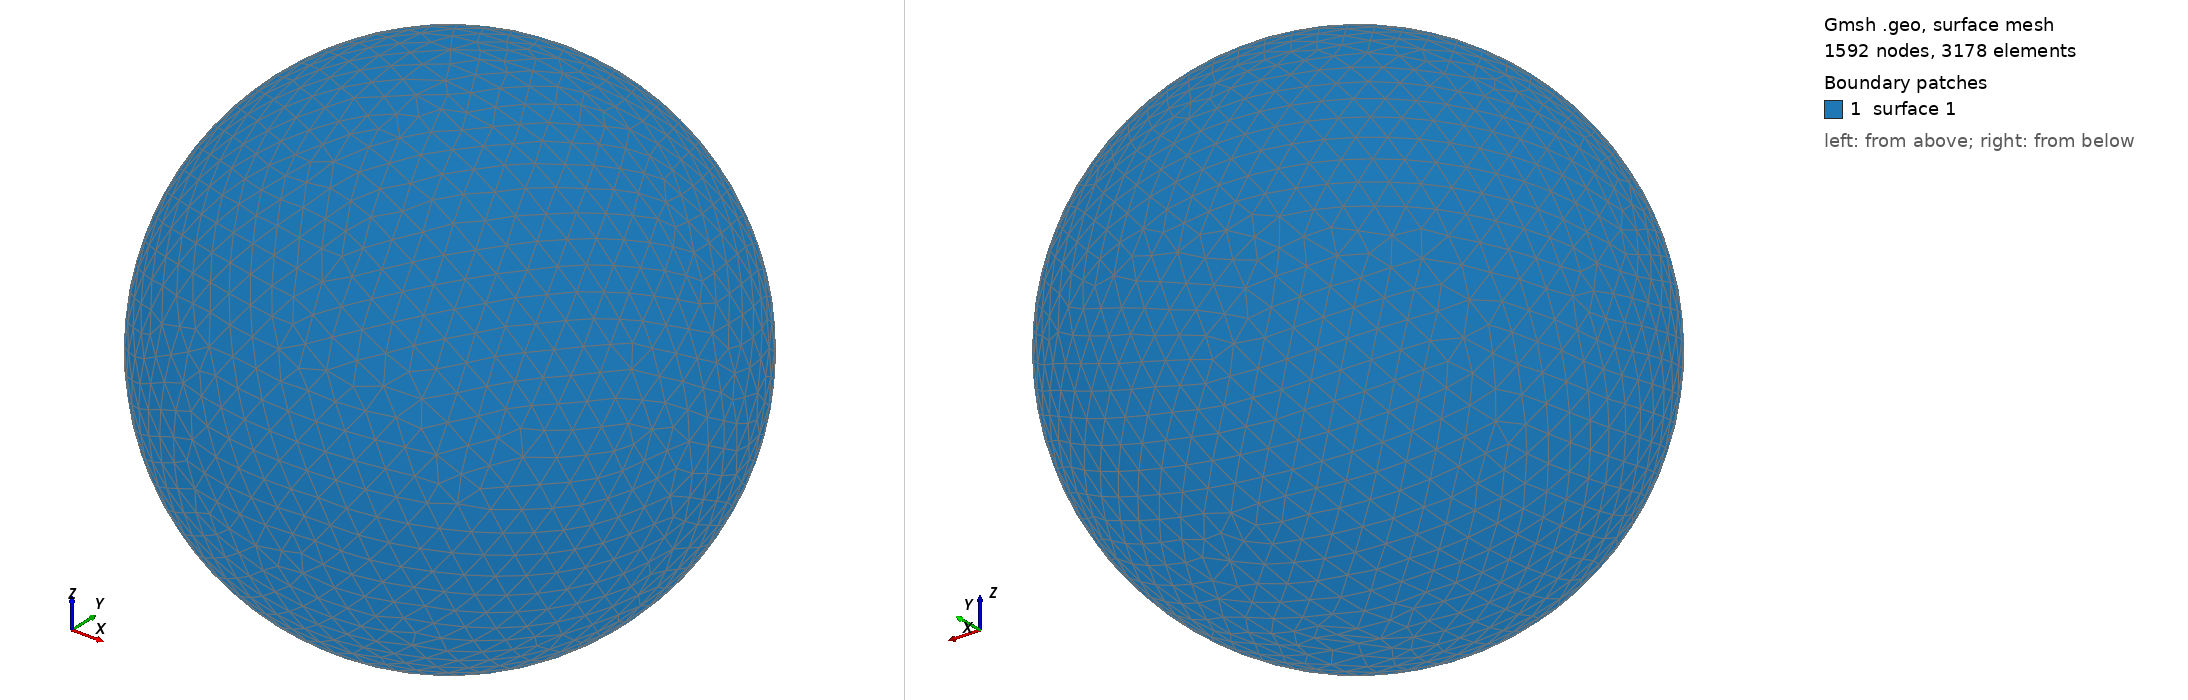

Gmsh geometry script, surface-meshed: 1592 nodes, 3178 surface elements. Boundary patches (legend numbers): 1 surface 1. Left view from above one corner, right view from below the opposite corner. The script declares no physical surfaces, so the legend lists its geometric surfaces. The drawing asked Gmsh for element sizes between 1% and 20% of the model's largest extent; the script's own settings can give other sizes.

=== shot0343.geo (drawn) ===
SetFactory("OpenCASCADE");
Point(1) = {0,0,0,0};
Sphere(1) = {0,0,0,0.00407800};
MeshSize{ PointsOf{ Surface{:}; } } = 0.000407800;
Mesh.ElementOrder=1;
Mesh.Format=39;
